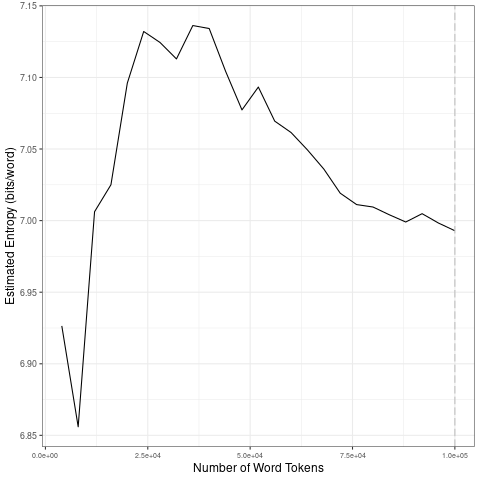

Source data for this figure (header and first rows):
file, entropy.Corpus.Size, entropy.Entropy, sd.Corpus.Size, sd.SD
data/scraping-cleaned/le_figaro_2007-08-…, 4000, 6.926, 20000, 0.09275
data/scraping-cleaned/le_figaro_2007-08-…, 8000, 6.856, 40000, 0.009528
data/scraping-cleaned/le_figaro_2007-08-…, 12000, 7.006, 60000, 0.01747
data/scraping-cleaned/le_figaro_2007-08-…, 16000, 7.025, 80000, 0.01717
data/scraping-cleaned/le_figaro_2007-08-…, 20000, 7.096, 1e+05, 0.004846
data/scraping-cleaned/le_figaro_2007-08-…, 24000, 7.132, 20000, 0.09275
data/scraping-cleaned/le_figaro_2007-08-…, 28000, 7.124, 40000, 0.009528
data/scraping-cleaned/le_figaro_2007-08-…, 32000, 7.113, 60000, 0.01747
data/scraping-cleaned/le_figaro_2007-08-…, 36000, 7.136, 80000, 0.01717
data/scraping-cleaned/le_figaro_2007-08-…, 40000, 7.134, 1e+05, 0.004846
data/scraping-cleaned/le_figaro_2007-08-…, 44000, 7.104, 20000, 0.09275
data/scraping-cleaned/le_figaro_2007-08-…, 48000, 7.077, 40000, 0.009528
data/scraping-cleaned/le_figaro_2007-08-…, 52000, 7.093, 60000, 0.01747
data/scraping-cleaned/le_figaro_2007-08-…, 56000, 7.069, 80000, 0.01717
data/scraping-cleaned/le_figaro_2007-08-…, 60000, 7.062, 1e+05, 0.004846
data/scraping-cleaned/le_figaro_2007-08-…, 64000, 7.049, 20000, 0.09275
data/scraping-cleaned/le_figaro_2007-08-…, 68000, 7.036, 40000, 0.009528
data/scraping-cleaned/le_figaro_2007-08-…, 72000, 7.019, 60000, 0.01747
data/scraping-cleaned/le_figaro_2007-08-…, 76000, 7.011, 80000, 0.01717
data/scraping-cleaned/le_figaro_2007-08-…, 80000, 7.009, 1e+05, 0.004846
data/scraping-cleaned/le_figaro_2007-08-…, 84000, 7.004, 20000, 0.09275
data/scraping-cleaned/le_figaro_2007-08-…, 88000, 6.999, 40000, 0.009528
data/scraping-cleaned/le_figaro_2007-08-…, 92000, 7.005, 60000, 0.01747
data/scraping-cleaned/le_figaro_2007-08-…, 96000, 6.998, 80000, 0.01717
data/scraping-cleaned/le_figaro_2007-08-…, 1e+05, 6.993, 1e+05, 0.004846
